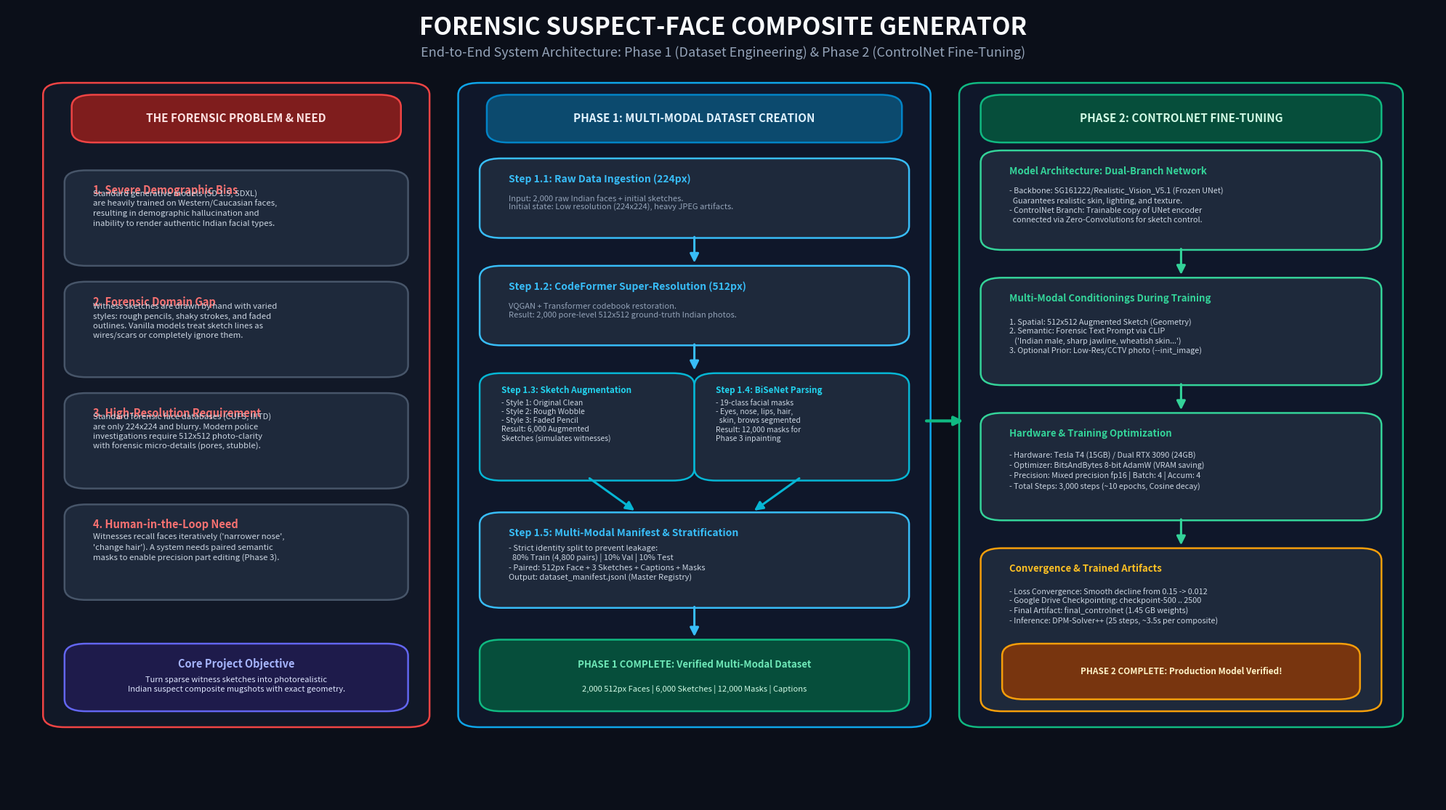

Reproduce this figure in Python.
import matplotlib.pyplot as plt
import matplotlib.patches as patches
from pathlib import Path

def draw_flowchart():
    # 16:9 aspect ratio at high resolution (1920x1080 equivalent at 150-200 dpi)
    fig, ax = plt.subplots(figsize=(20, 11.25), facecolor="#0B0F19")
    ax.set_facecolor("#0B0F19")
    ax.set_xlim(0, 100)
    ax.set_ylim(0, 100)
    ax.axis("off")

    # Helper function to draw rounded boxes / cards
    def draw_card(x, y, w, h, bg_color, border_color="#334155", radius=1.5, alpha=1.0):
        rect = patches.FancyBboxPatch(
            (x, y), w, h,
            boxstyle=f"round,pad=0.5,rounding_size={radius}",
            facecolor=bg_color,
            edgecolor=border_color,
            linewidth=1.8,
            alpha=alpha,
            zorder=2
        )
        ax.add_patch(rect)
        return rect

    # Helper function to draw directional arrows
    def draw_arrow(x1, y1, x2, y2, color="#38BDF8", lw=2.2, style="->"):
        ax.annotate(
            "", xy=(x2, y2), xytext=(x1, y1),
            arrowprops=dict(
                arrowstyle="-|>",
                color=color,
                lw=lw,
                mutation_scale=18,
                shrinkA=3,
                shrinkB=3
            ),
            zorder=5
        )

    # -------------------------------------------------------------
    # 1. HEADER & TITLE
    # -------------------------------------------------------------
    ax.text(50, 96.5, "FORENSIC SUSPECT-FACE COMPOSITE GENERATOR", 
            fontsize=24, fontweight="bold", color="#F8FAFC", ha="center", fontfamily="sans-serif")
    ax.text(50, 93.8, "End-to-End System Architecture: Phase 1 (Dataset Engineering) & Phase 2 (ControlNet Fine-Tuning)", 
            fontsize=13, color="#94A3B8", ha="center", fontfamily="sans-serif")

    # -------------------------------------------------------------
    # 2. COLUMN 1: THE NEED & FORENSIC CHALLENGE (Left)
    # -------------------------------------------------------------
    draw_card(3, 10, 26, 80, bg_color="#111827", border_color="#EF4444")
    
    # Header Badge
    draw_card(5, 83.5, 22, 5, bg_color="#7F1D1D", border_color="#EF4444")
    ax.text(16, 86, "THE FORENSIC PROBLEM & NEED", fontsize=11, fontweight="bold", color="#FEE2E2", ha="center", va="center")

    need_points = [
        ("1. Severe Demographic Bias", "Standard generative models (SD 1.5, SDXL)\nare heavily trained on Western/Caucasian faces,\nresulting in demographic hallucination and\ninability to render authentic Indian facial types."),
        ("2. Forensic Domain Gap", "Witness sketches are drawn by hand with varied\nstyles: rough pencils, shaky strokes, and faded\noutlines. Vanilla models treat sketch lines as\nwires/scars or completely ignore them."),
        ("3. High-Resolution Requirement", "Standard forensic face databases (CUFS, IIITD)\nare only 224x224 and blurry. Modern police\ninvestigations require 512x512 photo-clarity\nwith forensic micro-details (pores, stubble)."),
        ("4. Human-in-the-Loop Need", "Witnesses recall faces iteratively ('narrower nose',\n'change hair'). A system needs paired semantic\nmasks to enable precision part editing (Phase 3).")
    ]

    y_pos = 78
    for title, desc in need_points:
        draw_card(4.5, y_pos - 10, 23, 11, bg_color="#1E293B", border_color="#475569")
        ax.text(6, y_pos - 1.5, title, fontsize=10.5, fontweight="bold", color="#F87171")
        ax.text(6, y_pos - 5.5, desc, fontsize=8.2, color="#CBD5E1", linespacing=1.35)
        y_pos -= 14

    # The Core Objective Card
    draw_card(4.5, 12, 23, 7.5, bg_color="#1E1B4B", border_color="#6366F1")
    ax.text(16, 17, "Core Project Objective", fontsize=10.5, fontweight="bold", color="#A5B4FC", ha="center")
    ax.text(16, 14, "Turn sparse witness sketches into photorealistic\nIndian suspect composite mugshots with exact geometry.", 
            fontsize=8, color="#E0E7FF", ha="center", linespacing=1.3)

    # -------------------------------------------------------------
    # 3. COLUMN 2: PHASE 1 - DATASET ENGINEERING (Middle)
    # -------------------------------------------------------------
    draw_card(32, 10, 32, 80, bg_color="#0F172A", border_color="#0EA5E9")
    
    # Header Badge
    draw_card(34, 83.5, 28, 5, bg_color="#0C4A6E", border_color="#0284C7")
    ax.text(48, 86, "PHASE 1: MULTI-MODAL DATASET CREATION", fontsize=11, fontweight="bold", color="#E0F2FE", ha="center", va="center")

    # Step A: Raw Input
    draw_card(33.5, 71.5, 29, 9, bg_color="#1E293B", border_color="#38BDF8")
    ax.text(35, 78, "Step 1.1: Raw Data Ingestion (224px)", fontsize=10, fontweight="bold", color="#38BDF8")
    ax.text(35, 74.5, "Input: 2,000 raw Indian faces + initial sketches.\nInitial state: Low resolution (224x224), heavy JPEG artifacts.", fontsize=8, color="#94A3B8")

    draw_arrow(48, 71.5, 48, 67.5, color="#38BDF8")

    # Step B: CodeFormer Face Restoration
    draw_card(33.5, 58, 29, 9, bg_color="#1E293B", border_color="#38BDF8")
    ax.text(35, 64.5, "Step 1.2: CodeFormer Super-Resolution (512px)", fontsize=10, fontweight="bold", color="#38BDF8")
    ax.text(35, 61, "VQGAN + Transformer codebook restoration.\nResult: 2,000 pore-level 512x512 ground-truth Indian photos.", fontsize=8, color="#94A3B8")

    draw_arrow(48, 58, 48, 54, color="#38BDF8")

    # Step C: Parallel Triple Augmentation & BiSeNet Masking
    # Sketch Augmentation Card
    draw_card(33.5, 41, 14, 12.5, bg_color="#1E293B", border_color="#06B6D4")
    ax.text(34.5, 51.5, "Step 1.3: Sketch Augmentation", fontsize=8.5, fontweight="bold", color="#22D3EE")
    ax.text(34.5, 45.5, "- Style 1: Original Clean\n- Style 2: Rough Wobble\n- Style 3: Faded Pencil\nResult: 6,000 Augmented\nSketches (simulates witnesses)", fontsize=7.5, color="#CBD5E1", linespacing=1.25)

    # Face Parsing Card
    draw_card(48.5, 41, 14, 12.5, bg_color="#1E293B", border_color="#06B6D4")
    ax.text(49.5, 51.5, "Step 1.4: BiSeNet Parsing", fontsize=8.5, fontweight="bold", color="#22D3EE")
    ax.text(49.5, 45.5, "- 19-class facial masks\n- Eyes, nose, lips, hair,\n  skin, brows segmented\nResult: 12,000 masks for\nPhase 3 inpainting", fontsize=7.5, color="#CBD5E1", linespacing=1.25)

    draw_arrow(40.5, 41, 44, 36.5, color="#06B6D4")
    draw_arrow(55.5, 41, 52, 36.5, color="#06B6D4")

    # Step D: Manifest Compilation
    draw_card(33.5, 25, 29, 11, bg_color="#1E293B", border_color="#38BDF8")
    ax.text(35, 33.5, "Step 1.5: Multi-Modal Manifest & Stratification", fontsize=10, fontweight="bold", color="#38BDF8")
    ax.text(35, 28, "- Strict identity split to prevent leakage:\n  80% Train (4,800 pairs) | 10% Val | 10% Test\n- Paired: 512px Face + 3 Sketches + Captions + Masks\nOutput: dataset_manifest.jsonl (Master Registry)", fontsize=8, color="#CBD5E1", linespacing=1.3)

    draw_arrow(48, 25, 48, 20.5, color="#38BDF8")

    # Step E: Phase 1 Final Package
    draw_card(33.5, 12, 29, 8, bg_color="#064E3B", border_color="#10B981")
    ax.text(48, 17, "PHASE 1 COMPLETE: Verified Multi-Modal Dataset", fontsize=9.5, fontweight="bold", color="#6EE7B7", ha="center")
    ax.text(48, 14, "2,000 512px Faces | 6,000 Sketches | 12,000 Masks | Captions", fontsize=8, color="#D1FAE5", ha="center")

    # Arrow from Phase 1 to Phase 2
    draw_arrow(64, 48, 67, 48, color="#10B981", lw=3.0)

    # -------------------------------------------------------------
    # 4. COLUMN 3: PHASE 2 - CONTROLNET FINE-TUNING (Right)
    # -------------------------------------------------------------
    draw_card(67, 10, 30, 80, bg_color="#0F172A", border_color="#10B981")
    
    # Header Badge
    draw_card(68.5, 83.5, 27, 5, bg_color="#064E3B", border_color="#10B981")
    ax.text(82, 86, "PHASE 2: CONTROLNET FINE-TUNING", fontsize=11, fontweight="bold", color="#D1FAE5", ha="center", va="center")

    # Architecture Overview
    draw_card(68.5, 70, 27, 11.5, bg_color="#1E293B", border_color="#34D399")
    ax.text(70, 79, "Model Architecture: Dual-Branch Network", fontsize=9.5, fontweight="bold", color="#34D399")
    ax.text(70, 73, "- Backbone: SG161222/Realistic_Vision_V5.1 (Frozen UNet)\n  Guarantees realistic skin, lighting, and texture.\n- ControlNet Branch: Trainable copy of UNet encoder\n  connected via Zero-Convolutions for sketch control.", fontsize=7.8, color="#CBD5E1", linespacing=1.3)

    draw_arrow(82, 70, 82, 66, color="#34D399")

    # Multi-Modal Conditioning Inputs
    draw_card(68.5, 53, 27, 12.5, bg_color="#1E293B", border_color="#34D399")
    ax.text(70, 63, "Multi-Modal Conditionings During Training", fontsize=9.5, fontweight="bold", color="#34D399")
    ax.text(70, 56.5, "1. Spatial: 512x512 Augmented Sketch (Geometry)\n2. Semantic: Forensic Text Prompt via CLIP\n   ('Indian male, sharp jawline, wheatish skin...')\n3. Optional Prior: Low-Res/CCTV photo (--init_image)", fontsize=7.8, color="#CBD5E1", linespacing=1.3)

    draw_arrow(82, 53, 82, 49, color="#34D399")

    # Training Specifications
    draw_card(68.5, 36, 27, 12.5, bg_color="#1E293B", border_color="#34D399")
    ax.text(70, 46, "Hardware & Training Optimization", fontsize=9.5, fontweight="bold", color="#34D399")
    ax.text(70, 39.5, "- Hardware: Tesla T4 (15GB) / Dual RTX 3090 (24GB)\n- Optimizer: BitsAndBytes 8-bit AdamW (VRAM saving)\n- Precision: Mixed precision fp16 | Batch: 4 | Accum: 4\n- Total Steps: 3,000 steps (~10 epochs, Cosine decay)", fontsize=7.8, color="#CBD5E1", linespacing=1.3)

    draw_arrow(82, 36, 82, 32, color="#34D399")

    # Final Convergence & Result
    draw_card(68.5, 12, 27, 19.5, bg_color="#1E293B", border_color="#F59E0B")
    ax.text(70, 29, "Convergence & Trained Artifacts", fontsize=9.5, fontweight="bold", color="#FBBF24")
    ax.text(70, 22.5, "- Loss Convergence: Smooth decline from 0.15 -> 0.012\n- Google Drive Checkpointing: checkpoint-500 .. 2500\n- Final Artifact: final_controlnet (1.45 GB weights)\n- Inference: DPM-Solver++ (25 steps, ~3.5s per composite)", fontsize=7.8, color="#CBD5E1", linespacing=1.35)
    
    # Status Banner
    draw_card(70, 13.5, 24, 6, bg_color="#78350F", border_color="#F59E0B")
    ax.text(82, 16.5, "PHASE 2 COMPLETE: Production Model Verified!", fontsize=8.5, fontweight="bold", color="#FEF3C7", ha="center", va="center")

    plt.tight_layout()
    output_path = Path("previews/pipeline_architecture_flowchart.png")
    output_path.parent.mkdir(parents=True, exist_ok=True)
    plt.savefig(output_path, dpi=200, bbox_inches="tight", facecolor="#0B0F19")
    plt.close()
    print(f"[SUCCESS] Flowchart image saved to: {output_path}")

if __name__ == "__main__":
    draw_flowchart()
